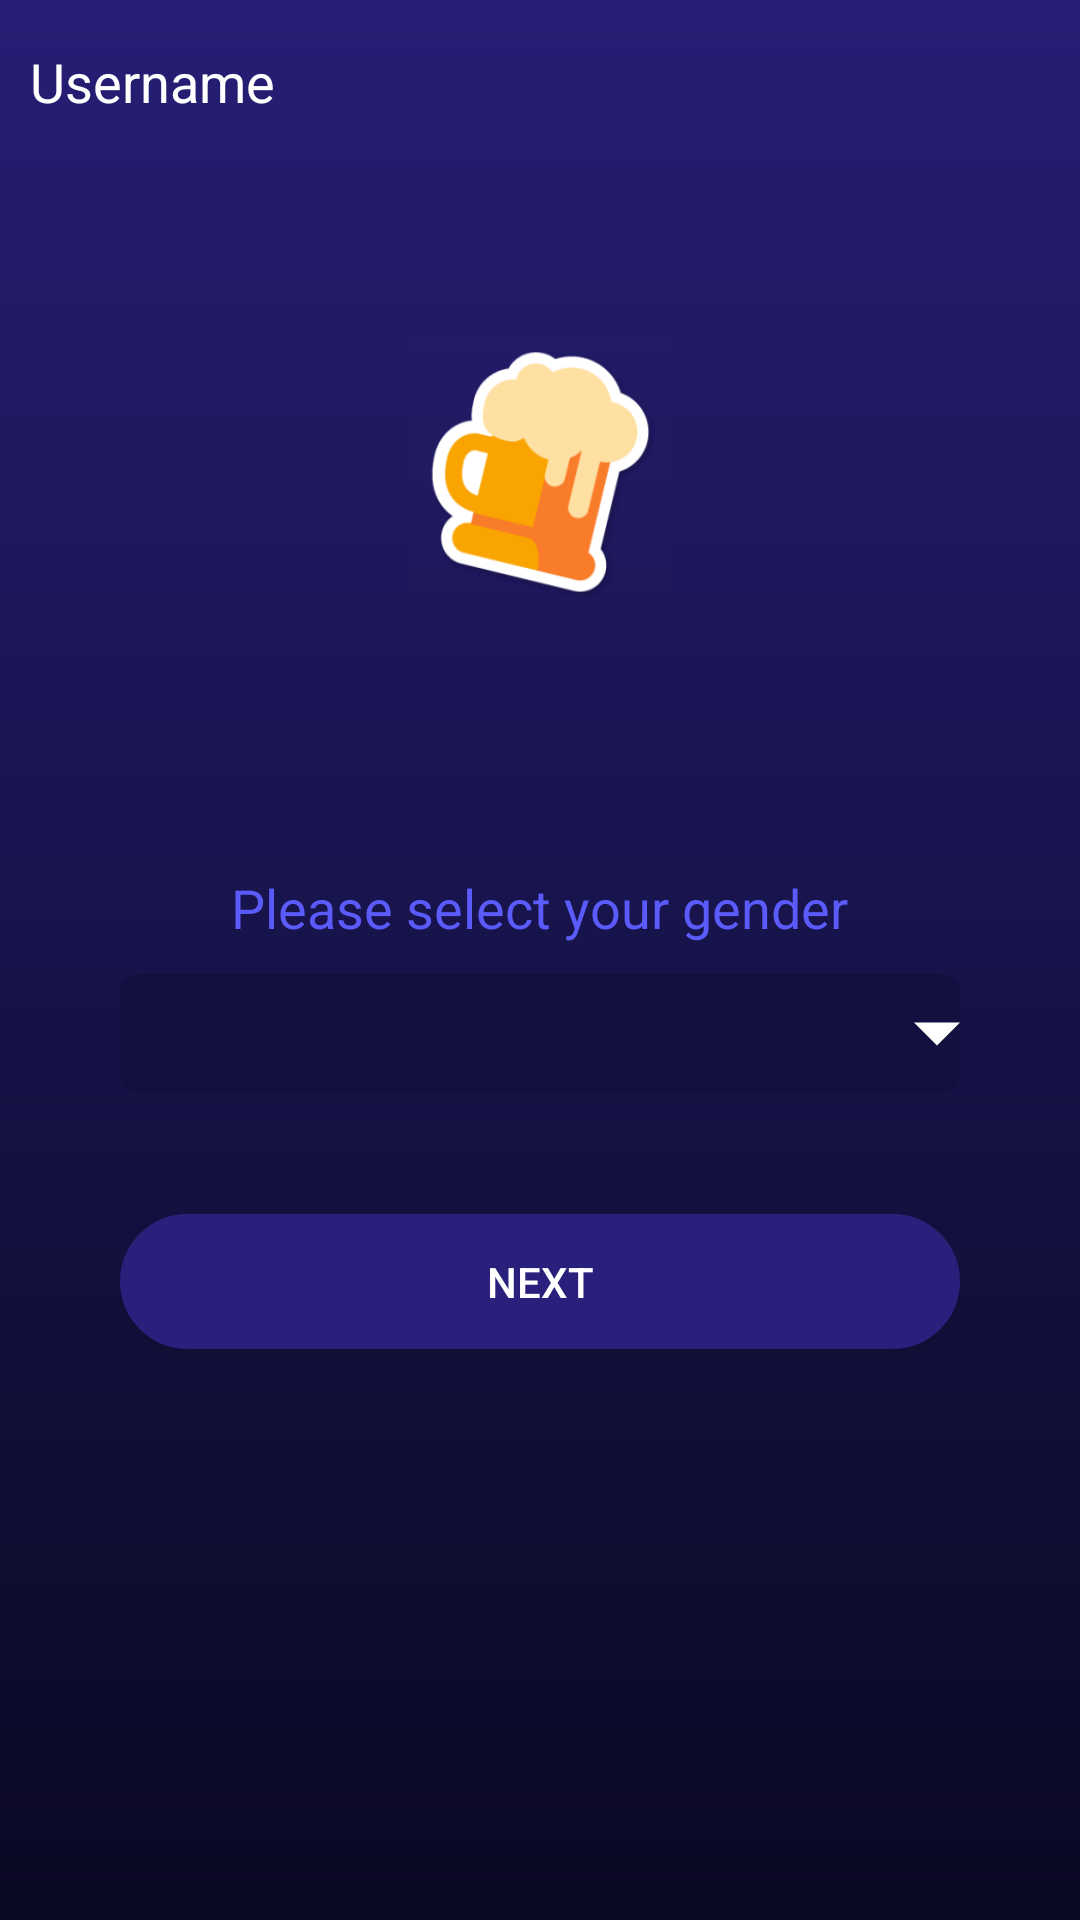

Reconstruct the res/layout file that produces this screen, plus the resources it refers to.
<!-- AndroidManifest.xml: activity theme AppTheme.NoStatusBar -->
<!-- res/layout/activity_enter_gender.xml -->
<?xml version="1.0" encoding="utf-8"?>
<RelativeLayout
    android:id="@+id/rly"
    xmlns:android="http://schemas.android.com/apk/res/android"
    android:orientation="vertical" android:layout_width="match_parent"
    android:background="@drawable/enter_username_background"
    android:layout_height="match_parent">
    <RelativeLayout
        android:layout_marginTop="10dp"
        android:layout_width="match_parent"
        android:layout_height="wrap_content"
        android:id="@+id/top_layout">

        <TextView
            android:id="@+id/_back_txt"
            android:layout_width="wrap_content"
            android:layout_height="wrap_content"
            android:text="Username"
            android:textColor="#FFFFFF"
            android:drawablePadding="7dp"
            android:layout_marginTop="5dp"
            android:layout_marginLeft="10dp"
            android:textSize="18sp"
            android:drawableLeft="@drawable/ic_back"/>
    </RelativeLayout>
    <RelativeLayout
        android:layout_below="@+id/top_layout"
        android:layout_above="@+id/lyt"
        android:layout_width="match_parent"
        android:layout_height="match_parent"
        >

        <ImageView
            android:layout_width="160dp"
            android:layout_height="88dp"
            android:layout_centerInParent="true"
            android:layout_marginTop="55dp"
            android:src="@drawable/beer" />
    </RelativeLayout>
    <LinearLayout
        android:id="@+id/lyt"
        android:layout_width="match_parent"
        android:layout_height="wrap_content"
        android:layout_centerInParent="true"
        android:orientation="vertical"
        >

        <RelativeLayout
            android:layout_marginTop="15dp"
            android:layout_width="match_parent"
            android:layout_height="wrap_content">
            <TextView
                android:paddingLeft="70dp"
                android:paddingRight="70dp"
                android:gravity="center"
                android:textSize="18sp"
                android:id="@+id/second_textview"
                android:layout_width="wrap_content"
                android:layout_height="wrap_content"
                android:text="Please select your gender"
                android:textColor="@color/usernameText"
                android:layout_centerInParent="true" />

        </RelativeLayout>
        <TextView
            android:layout_marginTop="10dp"
            android:id="@+id/spinner"
            android:layout_width="match_parent"
            android:layout_height="40dp"
            android:layout_marginLeft="40dp"
            android:layout_marginRight="40dp"
            android:background="@drawable/set_name_edittext_background"
            android:drawableRight="@drawable/ic_down_arrow"
            android:drawableTint="@color/downIconColor"
            android:gravity="left|center"
            android:paddingLeft="15dp"
            android:textColor="@color/white"
            android:textSize="15sp"
            />
        />
    </LinearLayout>

    <Button
        android:id="@+id/next_btn_username"
        android:layout_width="match_parent"
        android:layout_height="45dp"
        android:layout_marginRight="40dp"
        android:layout_marginLeft="40dp"
        android:layout_centerHorizontal="true"
        android:layout_below="@+id/lyt"
        android:background="@drawable/custom_next_button"
        android:text="Next"
        android:textSize="14dp"
        android:textColor="@color/nextButtonTextColor"
        android:layout_marginTop="40dp"
        />


</RelativeLayout>
<!-- resources referenced by this layout -->
<resources>
  <color name="downIconColor">#ffffff</color>
  <color name="nextButtonTextColor">#FFFFFF</color>
  <color name="usernameText">#5b5bfc</color>
  <color name="white">#FFFFFF</color>
  <!-- drawable beer: png bitmap (drawable, 19619 bytes) -->
  <!-- drawable custom_next_button (drawable) -->
  <?xml version="1.0" encoding="utf-8"?>
  <shape xmlns:android="http://schemas.android.com/apk/res/android"
      android:shape="rectangle"
  
      >
      <solid android:color="@color/nextButtonColor"/>
  
      <corners
          android:bottomLeftRadius="23dp"
          android:bottomRightRadius="23dp"
          android:radius="40dp"
          android:topLeftRadius="23dp"
          android:topRightRadius="23dp"
          android:color="@color/nextButtonBorderColor"/>
  
      <stroke android:width="4px" android:color="@color/nextButtonColor" />
  
      <padding
          android:bottom="0dp"
          android:left="0dp"
          android:right="0dp"
          android:top="0dp" />
  
  </shape>
  <!-- drawable enter_username_background (drawable) -->
  <shape xmlns:android="http://schemas.android.com/apk/res/android"
      android:shape="rectangle"
      >
      <gradient
          android:angle="90"
          android:endColor="#261e75"
          android:centerColor="#17134a"
          android:startColor="#0a0923"
  
          android:type="linear" />
  </shape>
  <!-- drawable ic_down_arrow (drawable) -->
  <vector xmlns:android="http://schemas.android.com/apk/res/android"
      android:width="15.333dp"
      android:height="15.333dp"
      android:viewportWidth="213.333"
      android:viewportHeight="213.333">
    <path
        android:fillColor="#FFFFFF"
        android:pathData="M0,53.333l106.667,106.667l106.666,-106.667z"/>
  </vector>
  <!-- drawable set_name_edittext_background (drawable) -->
  <?xml version="1.0" encoding="utf-8"?>
  <selector xmlns:android="http://schemas.android.com/apk/res/android" >
  
  <item >
      <shape android:shape="rectangle"  >
          <corners android:radius="6dip" />
          <gradient android:angle="-90" android:startColor="#13103F" android:endColor="#13103F" />
      </shape>
  </item>
  </selector>
  <style name="AppTheme.NoStatusBar" parent="AppTheme.NoActionBar">
          <item name="android:windowActionBarOverlay" tools:targetApi="lollipop">true</item>&gt;
          <item name="android:textColorPrimary">@android:color/white</item>
      </style>
  <color name="nextButtonColor">#29207c</color>
  <color name="nextButtonBorderColor">#1f2141</color>
  <style name="AppTheme.NoActionBar">
          <item name="windowActionBar">false</item>
          <item name="windowNoTitle">true</item>
          <item name="android:windowDrawsSystemBarBackgrounds" tools:targetApi="lollipop">true</item>
  
      </style>
</resources>
